Dataset: Cana_de_azucar (GitHub, ErikaGM19/trabajo_de_grado). Classes: carbon smut, hoja amarilla, mancha anillo, mancha parda, mosaic, muermo rojo, roya, sanas, secas, tizon bacteriano.

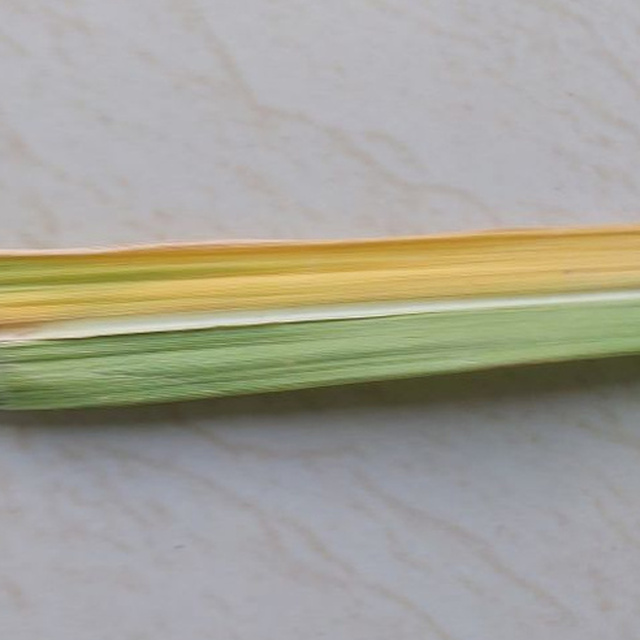
Label: hoja amarilla

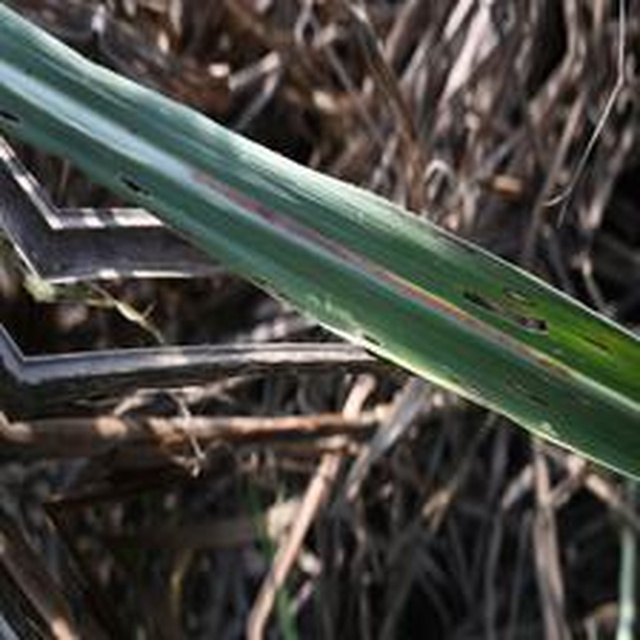
Label: mancha anillo

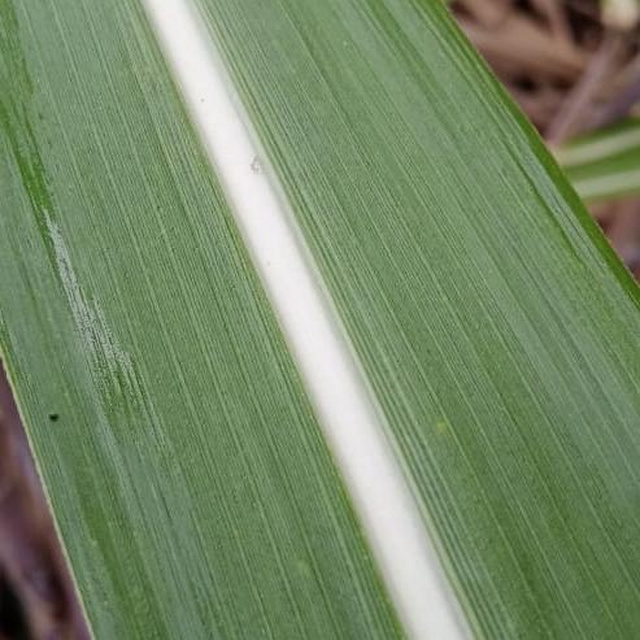
Label: sanas

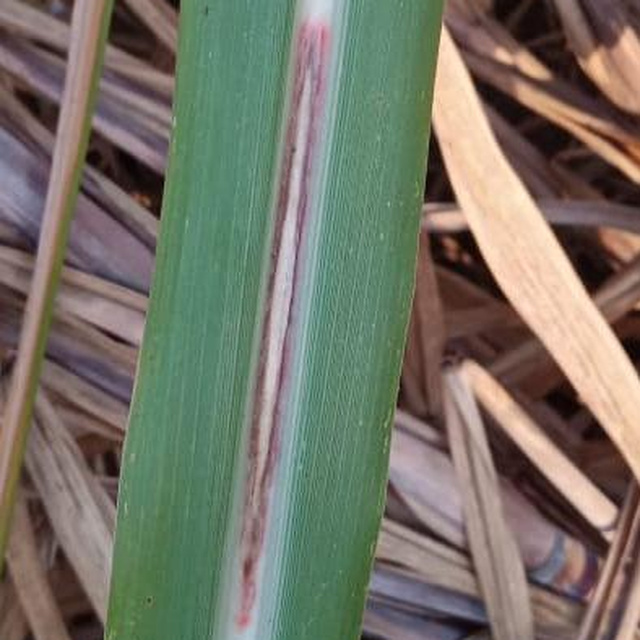
Label: muermo rojo

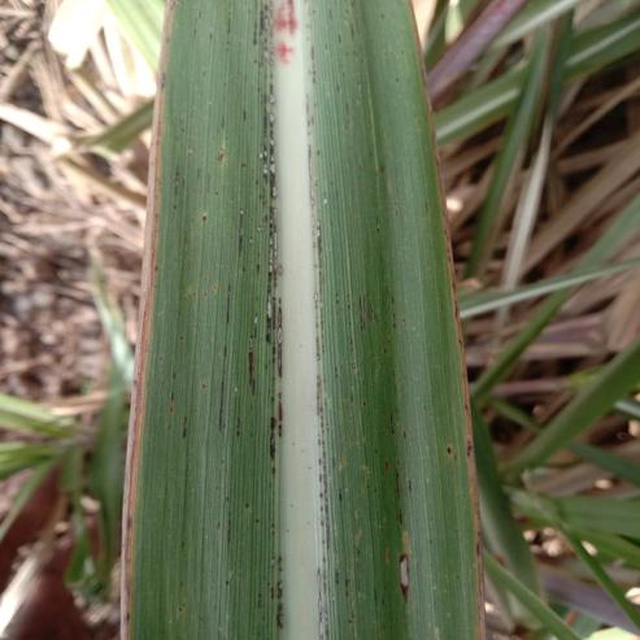
Label: roya

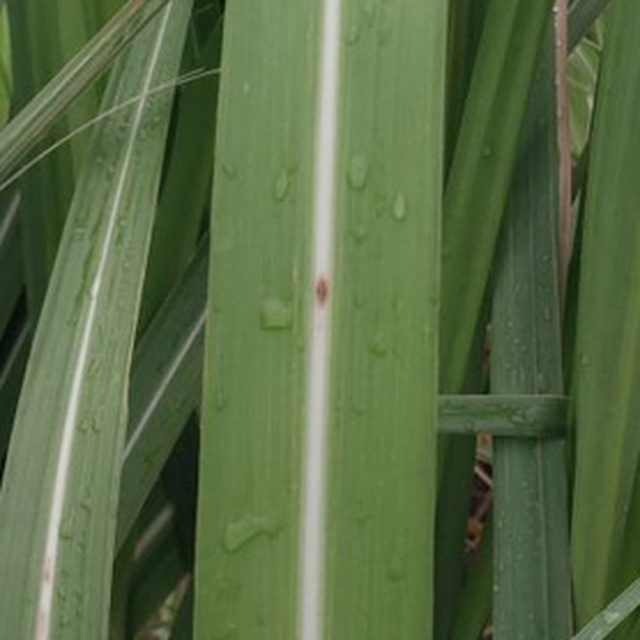
Label: mancha parda
